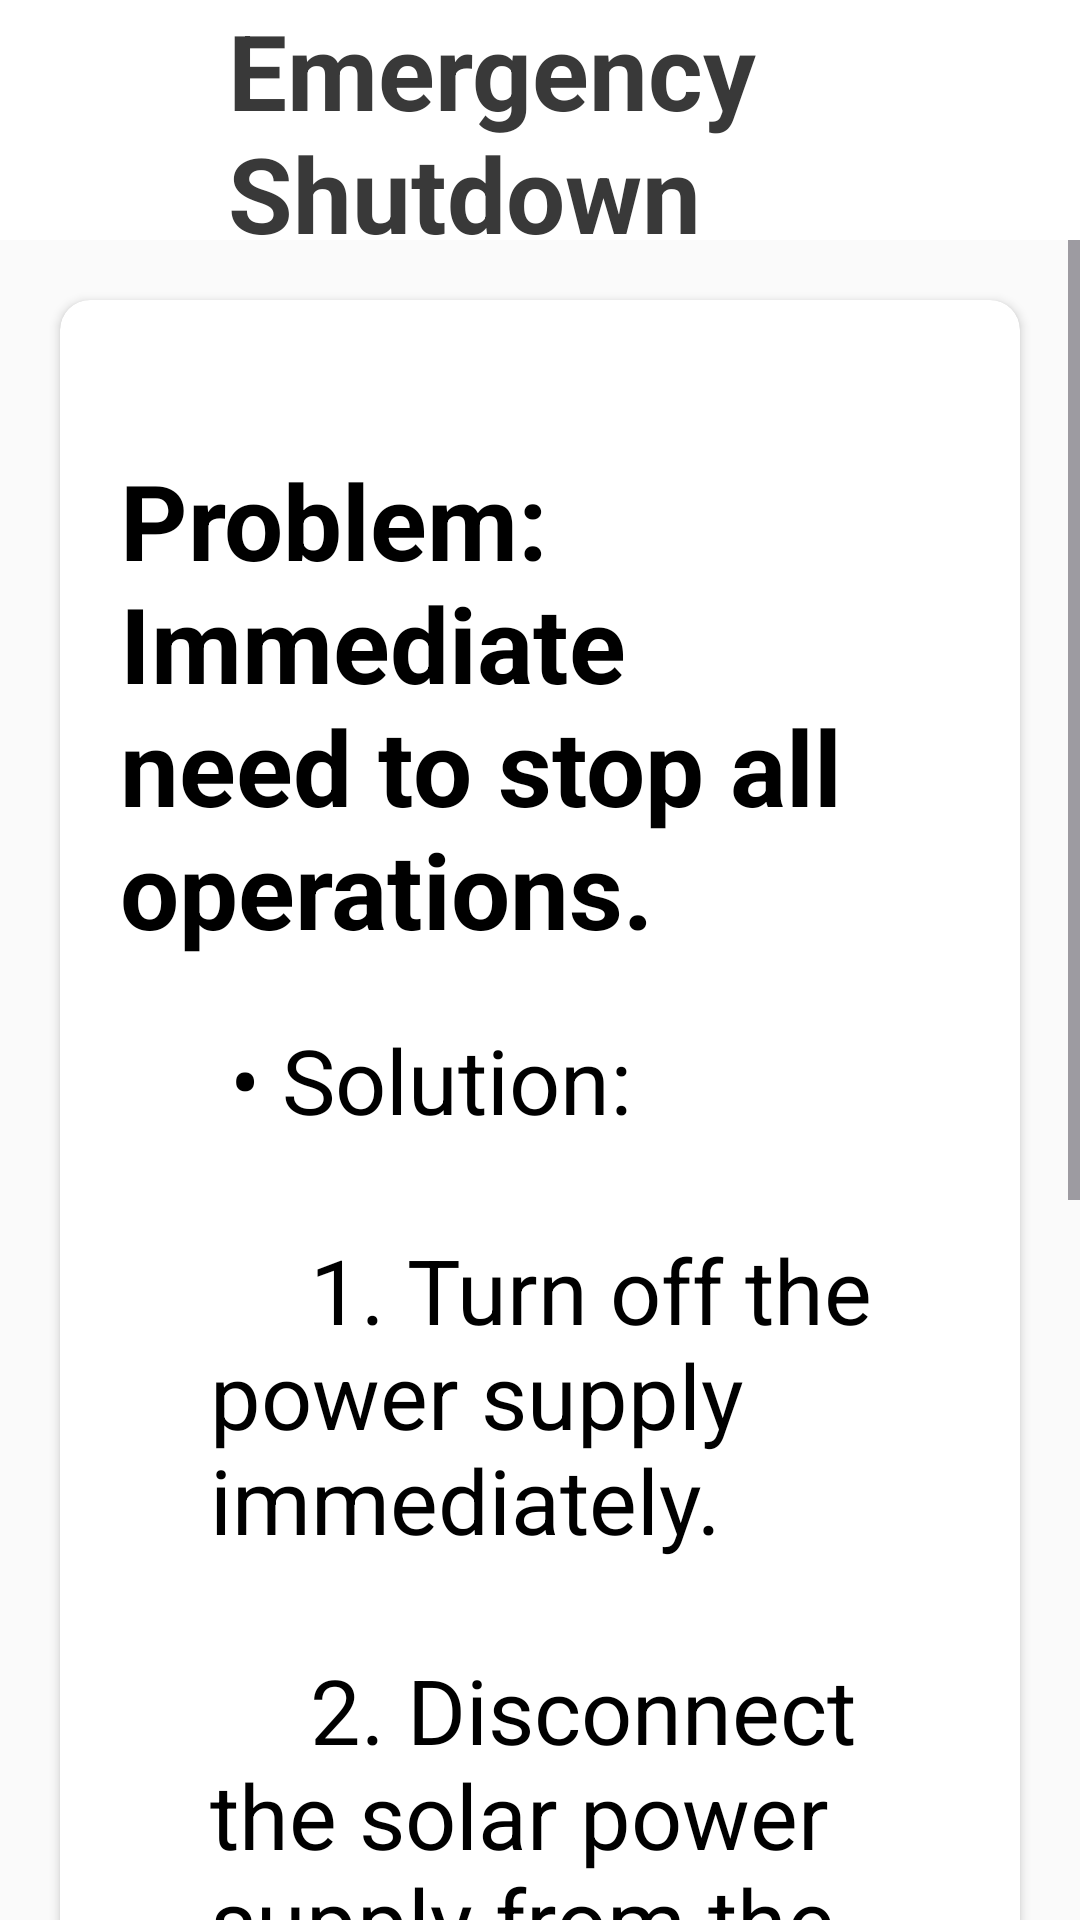

This screen was rendered from an Android layout file. Write that file and the resources it references.
<!-- AndroidManifest.xml: application theme Theme.UserManual -->
<!-- res/layout/activity_emergency_shutdown.xml -->
<?xml version="1.0" encoding="utf-8"?>
<LinearLayout xmlns:android="http://schemas.android.com/apk/res/android"
    xmlns:app="http://schemas.android.com/apk/res-auto"
    xmlns:tools="http://schemas.android.com/tools"
    android:layout_width="match_parent"
    android:layout_height="match_parent"
    android:background="#FAFAFA"
    android:orientation="vertical"
    tools:context=".troubleshooting.EmergencyShutdown">

    <androidx.appcompat.widget.Toolbar
        android:id="@+id/toolbar"
        android:layout_width="match_parent"
        android:layout_height="80dp"
        android:background="@color/white"

        android:elevation="2dp">
        <RelativeLayout
            android:layout_width="match_parent"
            android:layout_height="match_parent">
            <ImageView
                android:layout_width="40dp"
                android:layout_height="40dp"
                android:src="@drawable/baseline_arrow_back_24"
                android:layout_centerVertical="true"
                android:id="@+id/back_Button"/>
            <TextView
                android:layout_width="wrap_content"
                android:layout_height="wrap_content"
                android:text="Emergency Shutdown "
                android:textColor="@color/bl"
                android:textStyle="bold"
                android:textSize="35sp"
                android:layout_centerVertical="true"
                android:layout_marginStart="20dp"
                android:layout_toEndOf="@id/back_Button"
                tools:ignore="HardcodedText" />
        </RelativeLayout>
    </androidx.appcompat.widget.Toolbar>

    <ScrollView
        android:layout_width="match_parent"
        android:layout_height="wrap_content"

        >
        <androidx.cardview.widget.CardView
            android:layout_width="match_parent"
            android:layout_height="wrap_content"
            android:layout_marginTop="20dp"
            android:layout_marginStart="20dp"
            android:layout_marginEnd="20dp"
            android:layout_marginBottom="50dp"
            app:cardCornerRadius="10dp"
            app:cardElevation="2dp">
            <LinearLayout
                android:layout_width="match_parent"
                android:layout_height="match_parent"

                android:orientation="vertical">



                <TextView
                    android:layout_width="wrap_content"
                    android:layout_height="wrap_content"
                    android:text="Problem: Immediate need to stop all operations.
"
                    android:textColor="@color/black"
                    android:textSize="35sp"
                    android:textStyle="bold"
                    android:layout_marginStart="20dp"
                    android:layout_marginTop="50dp"
                    tools:ignore="HardcodedText" />

                <TextView
                    android:layout_width="wrap_content"
                    android:layout_height="wrap_content"
                    android:text="@string/emergency_shutdown"
                    android:textColor="@color/black"
                    android:textSize="30sp"
                    android:textStyle="normal"
                    android:textAlignment="textStart"
                    android:layout_marginStart="50dp"
                    android:layout_marginTop="20dp"
                    android:layout_marginEnd="20dp"
                    android:layout_marginBottom="50dp"
                    tools:ignore="HardcodedText" />

            </LinearLayout>


        </androidx.cardview.widget.CardView>
    </ScrollView>

</LinearLayout>
<!-- resources referenced by this layout -->
<resources>
  <color name="bl">#393939</color>
  <color name="black">#FF000000</color>
  <color name="white">#FFFFFFFF</color>
  <string name="emergency_shutdown">
          \t• Solution:\n\n
          \t\t\t\t1. Turn off the power supply immediately.\n\n
          \t\t\t\t2. Disconnect the solar power supply from the hardware.\n\n
          \t\t\t\t3. Ensure all components have powered down safely before performing any checks or repairs.\n\n
      </string>
  <style name="Theme.UserManual" parent="Base.Theme.UserManual" />
  <style name="Base.Theme.UserManual" parent="Theme.Material3.DayNight.NoActionBar">
          
          
      </style>
</resources>
